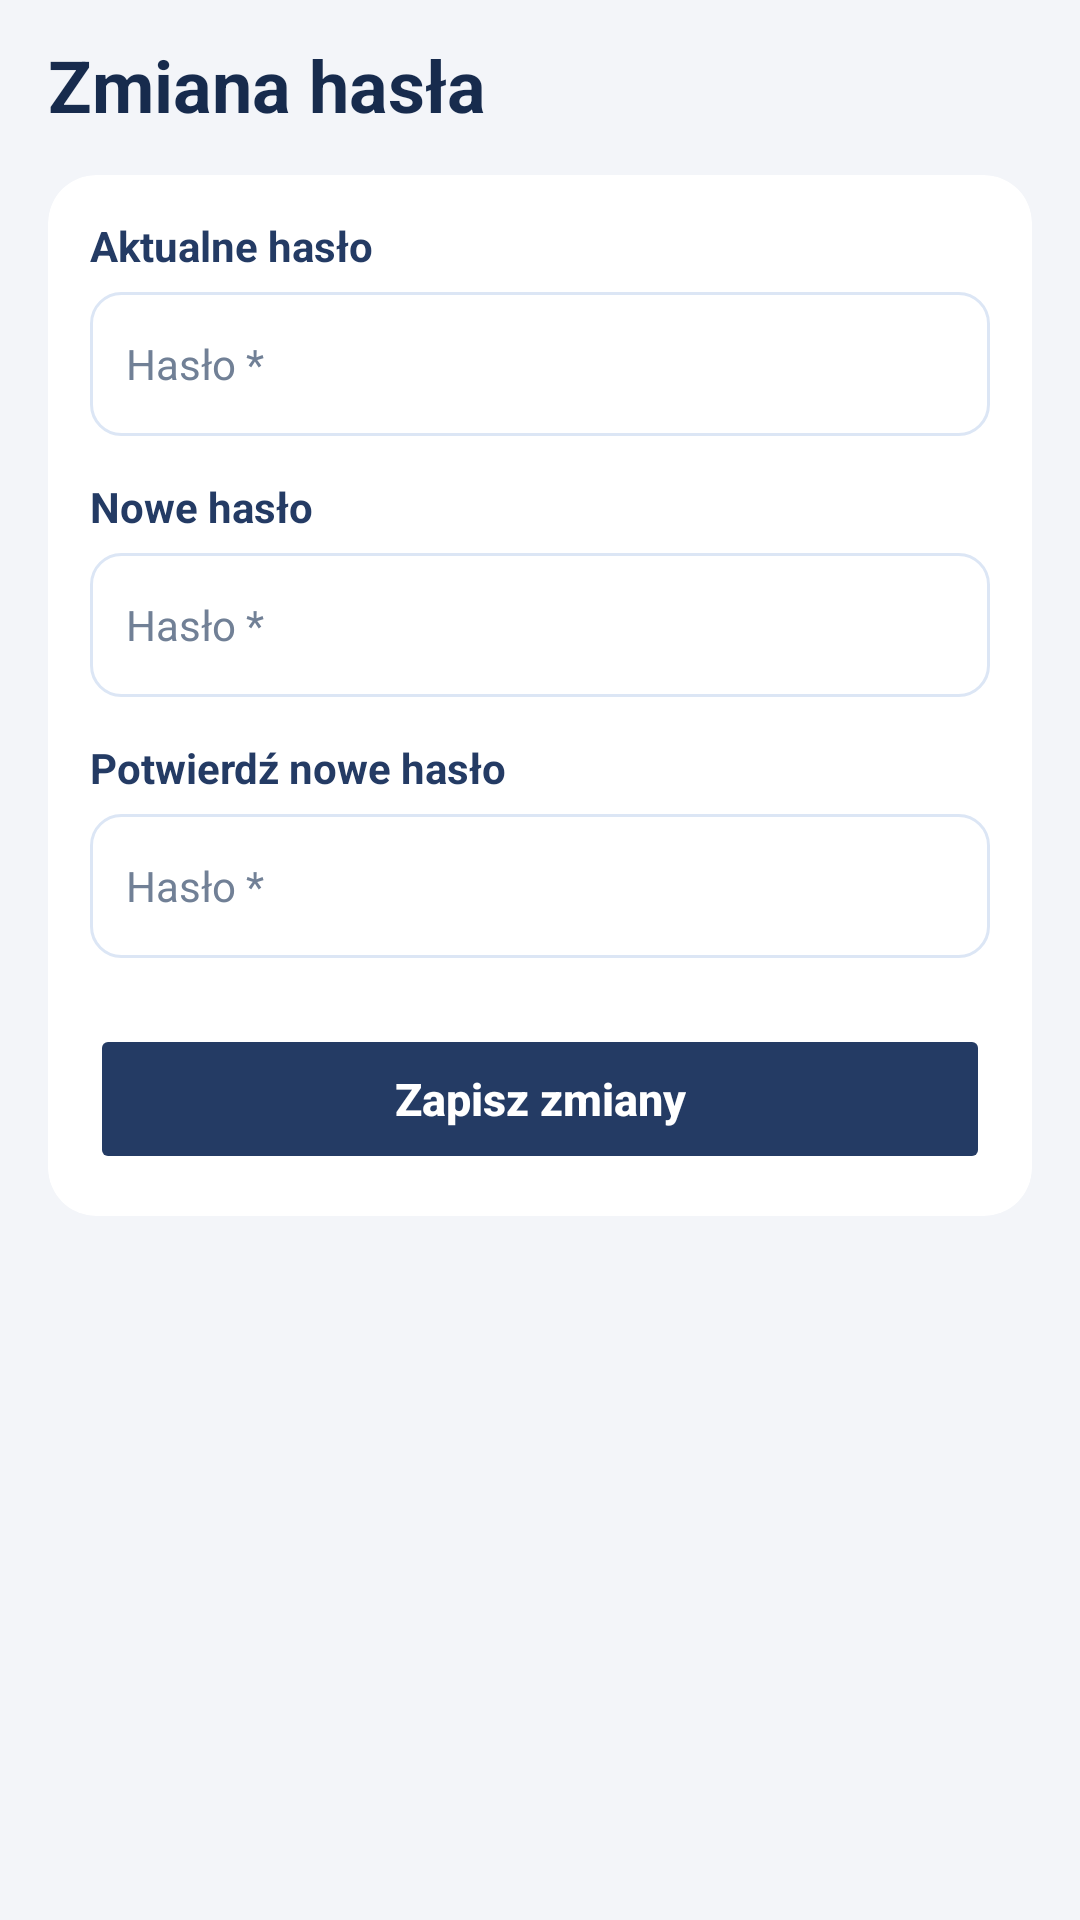

Produce the Android XML layout that renders to this screen, including the resource entries it uses.
<!-- AndroidManifest.xml: application theme Theme.SerwisSamochodowy -->
<!-- res/layout/activity_change_password.xml -->
<ScrollView xmlns:android="http://schemas.android.com/apk/res/android"
    xmlns:app="http://schemas.android.com/apk/res-auto"
    android:layout_width="match_parent"
    android:layout_height="match_parent"
    android:background="@color/screen_background"
    android:fillViewport="true">

    <LinearLayout
        android:layout_width="match_parent"
        android:layout_height="wrap_content"
        android:orientation="vertical"
        android:paddingHorizontal="16dp"
        android:paddingTop="12dp"
        android:paddingBottom="16dp">

        
        <TextView
            android:layout_width="match_parent"
            android:layout_height="wrap_content"
            android:text="@string/change_password"
            android:textColor="@color/primary_text"
            android:textSize="24sp"
            android:textStyle="bold"
            android:layout_marginBottom="14dp" />

        
        <androidx.cardview.widget.CardView
            android:layout_width="match_parent"
            android:layout_height="wrap_content"
            app:cardCornerRadius="16dp"
            app:cardElevation="2dp"
            app:cardBackgroundColor="@color/card_background">

            <LinearLayout
                android:layout_width="match_parent"
                android:layout_height="wrap_content"
                android:orientation="vertical"
                android:padding="14dp">

                
                <TextView
                    android:layout_width="match_parent"
                    android:layout_height="wrap_content"
                    android:text="Aktualne hasło"
                    android:textColor="@color/brand_navy"
                    android:textSize="14sp"
                    android:textStyle="bold"
                    android:layout_marginBottom="6dp" />

                <EditText
                    android:id="@+id/etCurrentPassword"
                    android:layout_width="match_parent"
                    android:layout_height="48dp"
                    android:background="@drawable/bg_input_field"
                    android:paddingHorizontal="12dp"
                    android:hint="@string/password"
                    android:textColor="@color/primary_text"
                    android:textColorHint="@color/secondary_text"
                    android:textSize="14sp"
                    android:inputType="textPassword"
                    android:singleLine="true"
                    android:layout_marginBottom="14dp" />

                
                <TextView
                    android:layout_width="match_parent"
                    android:layout_height="wrap_content"
                    android:text="Nowe hasło"
                    android:textColor="@color/brand_navy"
                    android:textSize="14sp"
                    android:textStyle="bold"
                    android:layout_marginBottom="6dp" />

                <EditText
                    android:id="@+id/etNewPassword"
                    android:layout_width="match_parent"
                    android:layout_height="48dp"
                    android:background="@drawable/bg_input_field"
                    android:paddingHorizontal="12dp"
                    android:hint="@string/password"
                    android:textColor="@color/primary_text"
                    android:textColorHint="@color/secondary_text"
                    android:textSize="14sp"
                    android:inputType="textPassword"
                    android:singleLine="true"
                    android:layout_marginBottom="14dp" />

                
                <TextView
                    android:layout_width="match_parent"
                    android:layout_height="wrap_content"
                    android:text="Potwierdź nowe hasło"
                    android:textColor="@color/brand_navy"
                    android:textSize="14sp"
                    android:textStyle="bold"
                    android:layout_marginBottom="6dp" />

                <EditText
                    android:id="@+id/etConfirmNewPassword"
                    android:layout_width="match_parent"
                    android:layout_height="48dp"
                    android:background="@drawable/bg_input_field"
                    android:paddingHorizontal="12dp"
                    android:hint="@string/password"
                    android:textColor="@color/primary_text"
                    android:textColorHint="@color/secondary_text"
                    android:textSize="14sp"
                    android:inputType="textPassword"
                    android:singleLine="true" />

                
                <Button
                    android:id="@+id/btnChangePassword"
                    android:layout_width="match_parent"
                    android:layout_height="50dp"
                    android:layout_marginTop="22dp"
                    android:backgroundTint="@color/brand_navy"
                    android:text="@string/save_changes"
                    android:textColor="@color/white"
                    android:textSize="15sp"
                    android:textStyle="bold"
                    android:textAllCaps="false"
                    android:stateListAnimator="@null" />

            </LinearLayout>
        </androidx.cardview.widget.CardView>

    </LinearLayout>
</ScrollView>
<!-- resources referenced by this layout -->
<resources>
  <color name="brand_navy">#243B64</color>
  <color name="card_background">#FFFFFF</color>
  <color name="primary_text">#172B4D</color>
  <color name="screen_background">#F3F5F9</color>
  <color name="secondary_text">#718096</color>
  <color name="white">#FFFFFFFF</color>
  <!-- drawable bg_input_field (drawable) -->
  <shape xmlns:android="http://schemas.android.com/apk/res/android"
      android:shape="rectangle">
  
      <solid android:color="@color/input_background" />
  
      <corners android:radius="10dp" />
  
      <stroke
          android:width="1dp"
          android:color="@color/input_border" />
  
  </shape>
  <string name="change_password">Zmiana hasła</string>
  <string name="password">Hasło *</string>
  <string name="save_changes">Zapisz zmiany</string>
  <style name="Theme.SerwisSamochodowy" parent="Theme.MaterialComponents.DayNight.DarkActionBar">
  
          <item name="colorPrimary">@color/brand_navy</item>
          <item name="colorPrimaryVariant">@color/brand_navy_dark</item>
          <item name="colorOnPrimary">@color/white</item>
  
          <item name="colorSecondary">@color/brand_navy</item>
          <item name="colorSecondaryVariant">@color/brand_navy_dark</item>
          <item name="colorOnSecondary">@color/white</item>
  
          <item name="android:statusBarColor">@color/brand_navy_dark</item>
          <item name="android:navigationBarColor">@color/screen_background</item>
  
      </style>
  <color name="input_background">#FFFFFF</color>
  <color name="input_border">#DCE6F5</color>
  <color name="brand_navy_dark">#172B4D</color>
</resources>
